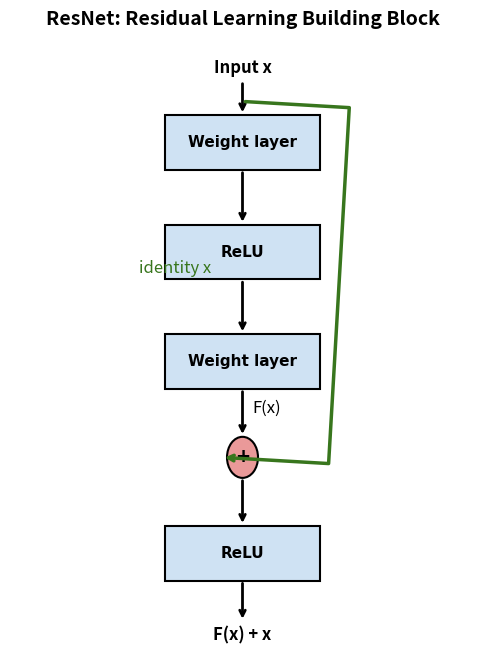

The script that saved this image:
import matplotlib.pyplot as plt
import matplotlib.patches as mpatches

fig, ax = plt.subplots(figsize=(6, 8))

def draw_layer(ax, x, y, text, color):
    box = mpatches.Rectangle((x, y), 3, 0.8, ec="black", fc=color, lw=1.5)
    ax.add_patch(box)
    ax.text(x+1.5, y+0.4, text, ha="center", va="center", fontsize=11, fontname="Arial", fontweight="bold")

# Input
ax.text(3.5, 8.5, "Input x", ha="center", va="center", fontsize=12, fontweight="bold")
ax.annotate("", xy=(3.5, 7.8), xytext=(3.5, 8.3), arrowprops=dict(arrowstyle="->", lw=2))

# Layers
draw_layer(ax, 2, 7, "Weight layer", "#cfe2f3")
ax.annotate("", xy=(3.5, 6.2), xytext=(3.5, 7.0), arrowprops=dict(arrowstyle="->", lw=2))

draw_layer(ax, 2, 5.4, "ReLU", "#cfe2f3")
ax.annotate("", xy=(3.5, 4.6), xytext=(3.5, 5.4), arrowprops=dict(arrowstyle="->", lw=2))

draw_layer(ax, 2, 3.8, "Weight layer", "#cfe2f3")

# Combine/add
circle = plt.Circle((3.5, 2.8), 0.3, color='#ea9999', ec="black", lw=1.5)
ax.add_patch(circle)
ax.text(3.5, 2.8, "+", ha="center", va="center", fontsize=16, fontweight="bold")

ax.annotate("", xy=(3.5, 3.1), xytext=(3.5, 3.8), arrowprops=dict(arrowstyle="->", lw=2))
ax.text(3.7, 3.45, "F(x)", fontsize=12)

# Skip connection
ax.annotate("", xy=(3.1, 2.8), xytext=(3.5, 8.0), 
            arrowprops=dict(arrowstyle="->", lw=2.5, connectionstyle="bar,fraction=-0.3", color="#38761d"))

ax.text(1.5, 5.5, "identity x", fontsize=12, fontstyle="italic", color="#38761d")

# Output
ax.annotate("", xy=(3.5, 1.8), xytext=(3.5, 2.5), arrowprops=dict(arrowstyle="->", lw=2))
draw_layer(ax, 2, 1.0, "ReLU", "#cfe2f3")

ax.annotate("", xy=(3.5, 0.4), xytext=(3.5, 1.0), arrowprops=dict(arrowstyle="->", lw=2))
ax.text(3.5, 0.2, "F(x) + x", ha="center", va="center", fontsize=12, fontweight="bold")

ax.set_xlim(-1, 8)
ax.set_ylim(0, 9)
ax.axis("off")
plt.title("ResNet: Residual Learning Building Block", fontsize=14, fontweight="bold")

plt.savefig("resnet_block.png", dpi=300)
print("Saved resnet_block.png")
